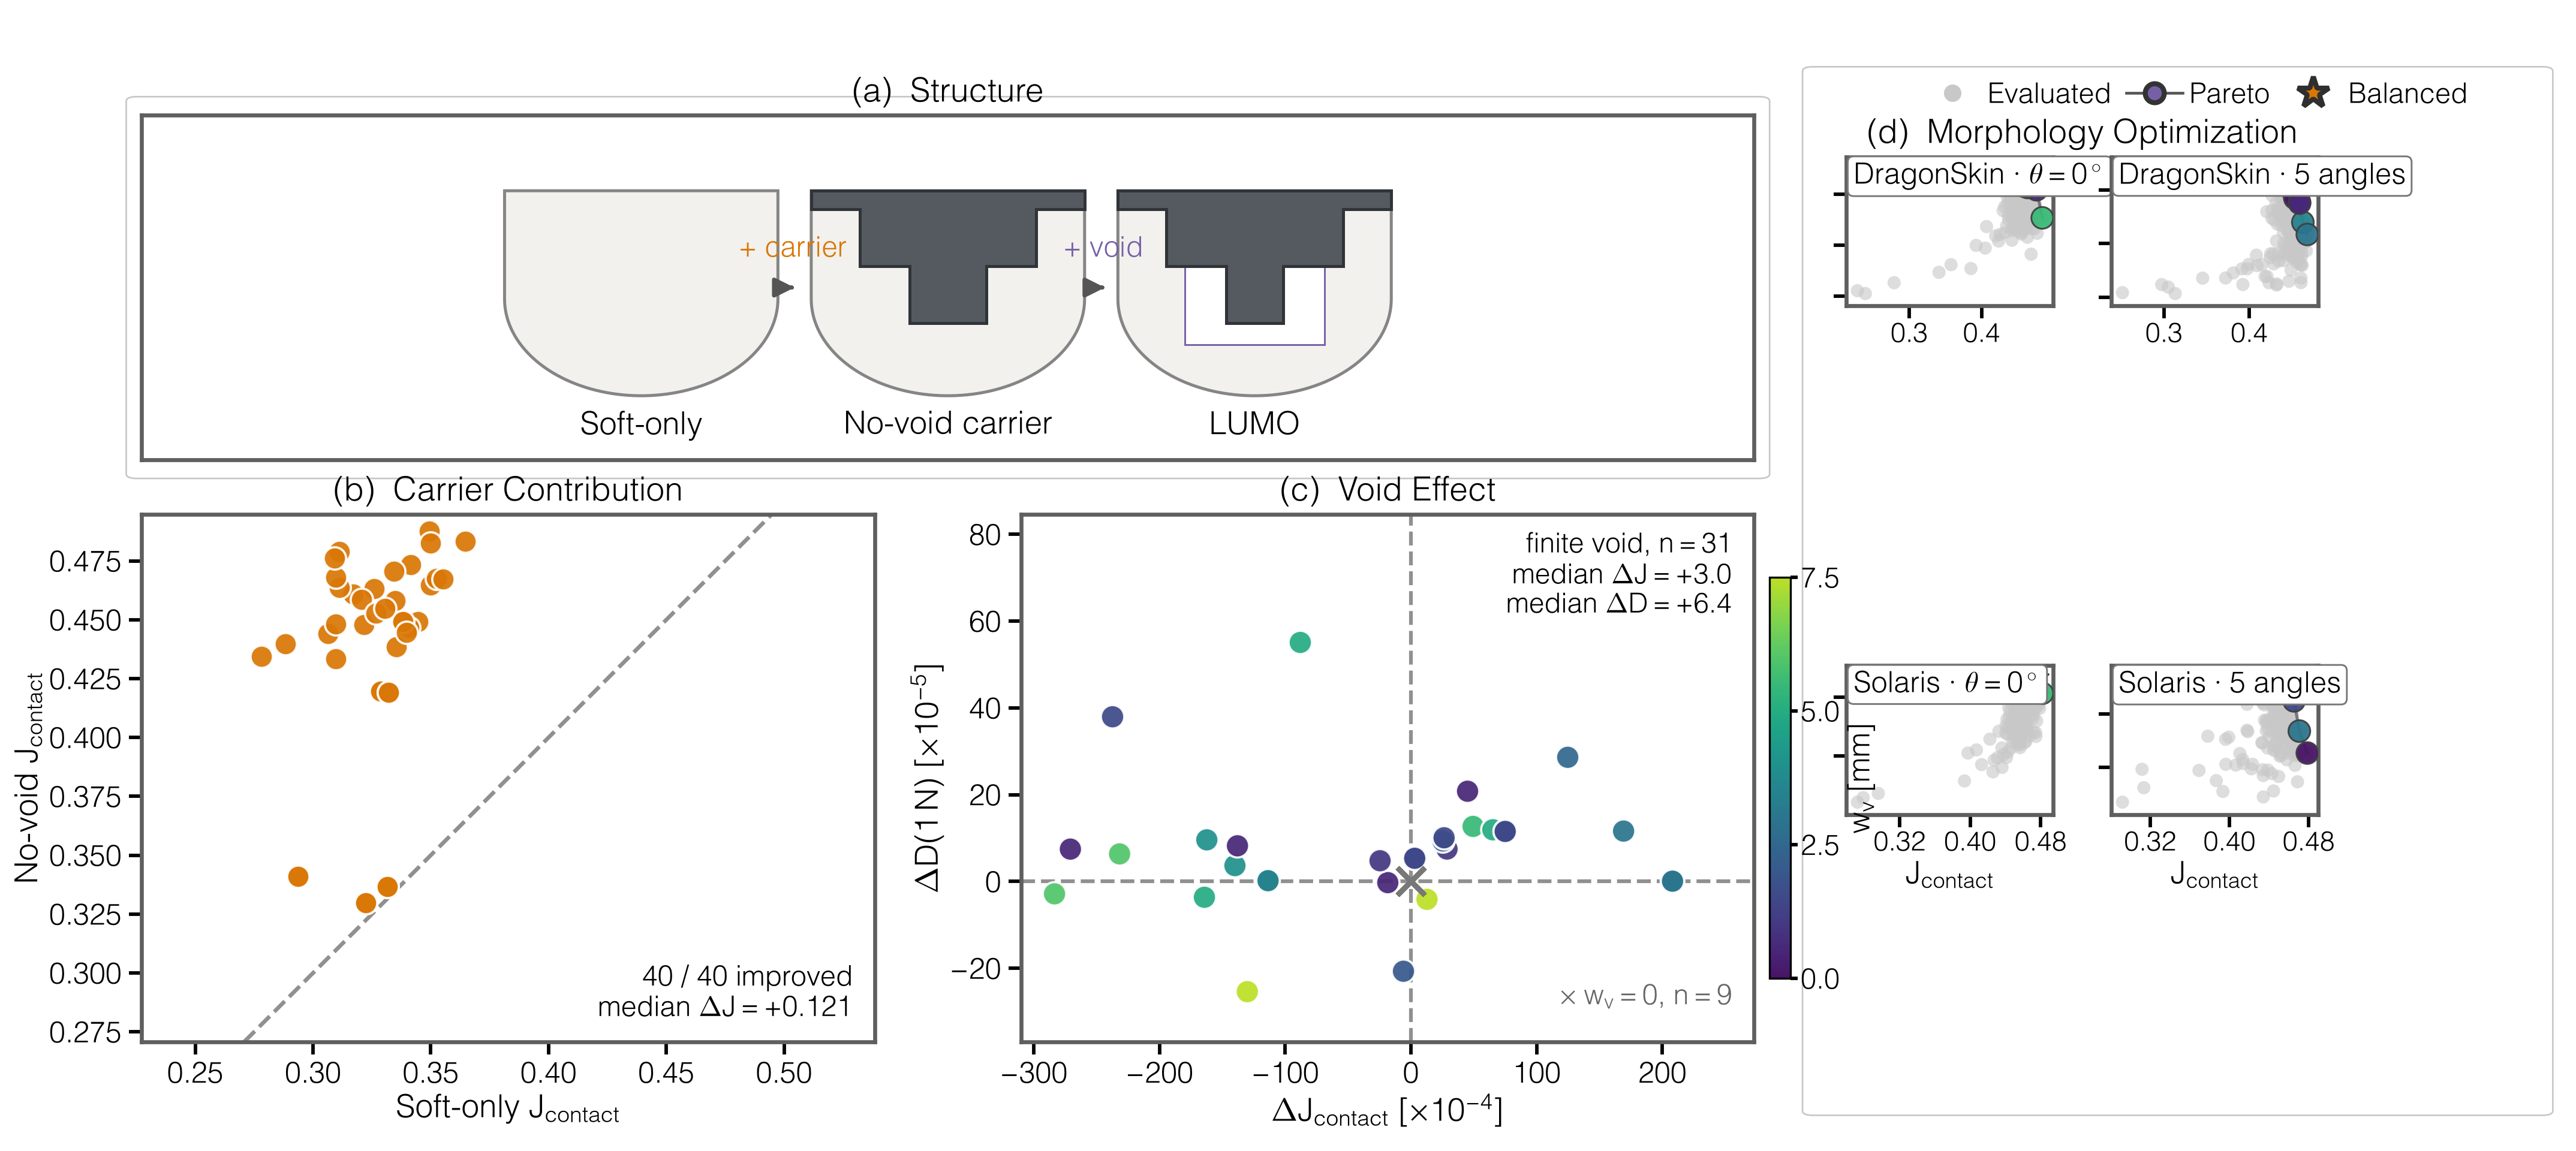

Python code for this plot:
"""Compose paper Figure 3 from paired ablations and completed BO campaigns."""

from __future__ import annotations

import csv
import json
from pathlib import Path

import matplotlib

matplotlib.use("Agg")

import matplotlib.pyplot as plt  # noqa: E402
import numpy as np  # noqa: E402
from matplotlib.colors import LinearSegmentedColormap, Normalize  # noqa: E402
from matplotlib.lines import Line2D  # noqa: E402

from lumo.visualization import (  # noqa: E402
    DEFAULT_STYLE,
    add_figure_box,
    plot_carrier_identity_comparison,
    plot_pareto_small_multiple,
    plot_structural_ablation_schematic,
    plot_void_coupled_response,
    publication_context,
    save_figure,
)


_ROOT = Path(__file__).resolve().parents[1]
_ABLATION_PATH = (
    _ROOT
    / "output"
    / "validation"
    / "multi_design_void_ablation"
    / "paired_effects.csv"
)
_REPORT_PATH = (
    _ROOT
    / "output"
    / "validation"
    / "multi_design_void_ablation"
    / "figure3_validation.md"
)
_OUTPUT_STEM = Path(__file__).resolve().with_suffix("")
_VOID_CMAP = LinearSegmentedColormap.from_list(
    "viridis_truncated",
    plt.get_cmap("viridis")(np.linspace(0.05, 0.90, 256)),
)
_CAMPAIGNS = (
    (r"DragonSkin · $\theta=0^\circ$", "mobo_fingertip_contact_1_2_5_10_05mm"),
    (
        "DragonSkin · 5 angles",
        "mobo_fingertip_orientation_robust_1_2_5_10_05mm",
    ),
    (
        r"Solaris · $\theta=0^\circ$",
        "mobo_fingertip_contact_1_2_5_10_05mm_solaris_nominal",
    ),
    (
        "Solaris · 5 angles",
        "mobo_fingertip_orientation_robust_1_2_5_10_05mm_solaris_nominal",
    ),
)


def _read_csv(path: Path) -> list[dict[str, str]]:
    with path.open(newline="") as stream:
        return list(csv.DictReader(stream))


def _read_paired_results(path: Path) -> dict[str, np.ndarray]:
    if not path.is_file():
        raise FileNotFoundError(
            f"missing {path}; complete multi_design_void_ablation.py --all first"
        )
    rows = _read_csv(path)
    if not rows:
        raise ValueError("paired ablation table is empty")

    fields = {
        "soft_contact": "soft_J_contact",
        "carrier_contact": "no_void_J_contact",
        "carrier_delta": "carrier_delta_fixed_J_contact",
        "void_delta_contact": "void_delta_fixed_J_contact",
        "void_delta_d_1n": "void_delta_D_1N",
        "void_width_mm": "lumo_void_width_mm",
    }
    arrays = {
        name: np.asarray([float(row[column]) for row in rows], dtype=np.float64)
        for name, column in fields.items()
    }
    if not all(np.all(np.isfinite(values)) for values in arrays.values()):
        raise ValueError("paired ablation table contains missing or non-finite values")
    if not np.allclose(
        arrays["carrier_contact"] - arrays["soft_contact"],
        arrays["carrier_delta"],
        rtol=0.0,
        atol=1.0e-12,
    ):
        raise ValueError("carrier paired effects do not match the stored objectives")

    zero = np.isclose(arrays["void_width_mm"], 0.0, atol=1.0e-12)
    if not np.any(zero):
        raise ValueError("expected at least one zero-void identity sample")
    if not np.allclose(arrays["void_delta_contact"][zero], 0.0, atol=1.0e-12):
        raise ValueError("zero-void mechanical identity checks are not zero")
    if not np.allclose(arrays["void_delta_d_1n"][zero], 0.0, atol=1.0e-12):
        raise ValueError("zero-void optical identity checks are not zero")
    return arrays


def _empirical_pareto_mask(j_contact: np.ndarray, j_obs: np.ndarray) -> np.ndarray:
    """Return non-dominated observations for two maximized objectives."""

    mask = np.ones(j_contact.size, dtype=np.bool_)
    for index, (contact, observation) in enumerate(zip(j_contact, j_obs, strict=True)):
        dominates = (
            (j_contact >= contact)
            & (j_obs >= observation)
            & ((j_contact > contact) | (j_obs > observation))
        )
        mask[index] = not np.any(dominates)
    return mask


def _read_optimization_dataset(label: str, directory: str) -> dict[str, object]:
    root = _ROOT / "output" / "optimization" / directory
    config = json.loads((root / "run_config.json").read_text())[
        "scientific_contract"
    ]
    objectives = config["objectives"]
    if objectives["names"] != ["J_contact", "J_obs"]:
        raise ValueError(f"unexpected objectives in {root}")
    if objectives["directions"] != ["maximize", "maximize"]:
        raise ValueError(f"Figure 3 requires two maximized objectives: {root}")

    valid_rows = []
    for row in _read_csv(root / "trials.csv"):
        try:
            objective_values = (float(row["J_contact"]), float(row["J_obs"]))
        except (TypeError, ValueError):
            continue
        if (
            row["status"] == "COMPLETED"
            and row["analytically_valid"] == "True"
            and not row["failure"]
            and np.all(np.isfinite(objective_values))
        ):
            valid_rows.append(row)
    if not valid_rows:
        raise RuntimeError(f"campaign has no valid completed observations: {root}")

    trial_id = np.asarray(
        [int(row["ax_trial_index"]) for row in valid_rows], dtype=np.int64
    )
    if np.unique(trial_id).size != trial_id.size:
        raise ValueError(f"duplicate completed trial IDs in {root}")
    contact = np.asarray(
        [float(row["J_contact"]) for row in valid_rows], dtype=np.float64
    )
    observation = np.asarray(
        [float(row["J_obs"]) for row in valid_rows], dtype=np.float64
    )
    void_width = np.asarray(
        [float(row["geometry.void_width_mm"]) for row in valid_rows],
        dtype=np.float64,
    )
    pareto = _empirical_pareto_mask(contact, observation)
    stored_pareto = np.asarray(
        [row["is_pareto"] == "True" for row in valid_rows], dtype=np.bool_
    )
    if not np.array_equal(pareto, stored_pareto):
        raise ValueError(f"stored and recomputed Pareto flags disagree: {root}")
    pareto_csv_ids = {
        int(row["ax_trial_index"]) for row in _read_csv(root / "pareto.csv")
    }
    if pareto_csv_ids != set(trial_id[pareto]):
        raise ValueError(f"pareto.csv disagrees with recomputed non-dominance: {root}")

    relative_score = np.minimum(
        contact / np.max(contact), observation / np.max(observation)
    )
    best_score = float(np.max(relative_score))
    tied = np.flatnonzero(
        np.isclose(relative_score, best_score, rtol=0.0, atol=1.0e-15)
    )
    balanced_index = int(tied[np.argmin(trial_id[tied])])
    if not pareto[balanced_index]:
        raise ValueError(f"balanced trial is not Pareto optimal: {root}")

    return {
        "label": label,
        "directory": directory,
        "trial_id": trial_id,
        "j_contact": contact,
        "j_obs": observation,
        "void_width_mm": void_width,
        "pareto": pareto,
        "balanced_index": balanced_index,
        "objective_definition": objectives["definition"],
        "scenarios": config["scenarios"],
        "mechanics_preset": config["mechanics_preset"],
        "optical_preset": config["optical_preset"],
        "void_bounds_mm": tuple(
            config["design_space"]["decoded_physical_bounds_mm"][
                "geometry.void_width_mm"
            ]
        ),
        "emitted_power": float(config["optics"]["simultaneous_emitted_power"]),
    }


def _check_optimization_contracts(
    datasets: tuple[dict[str, object], ...],
) -> tuple[float, float]:
    bounds = {tuple(dataset["void_bounds_mm"]) for dataset in datasets}
    emitted_power = {float(dataset["emitted_power"]) for dataset in datasets}
    if len(bounds) != 1:
        raise ValueError("optimization campaigns use different void-width bounds")
    if emitted_power != {5.0}:
        raise ValueError("optimization campaigns do not share P_emit=5 normalization")

    definitions = {str(dataset["objective_definition"]) for dataset in datasets}
    scenario_contracts = {
        json.dumps(dataset["scenarios"], sort_keys=True) for dataset in datasets
    }
    material_contracts = {
        (str(dataset["mechanics_preset"]), str(dataset["optical_preset"]))
        for dataset in datasets
    }
    if len(definitions) == len(scenario_contracts) == len(material_contracts) == 1:
        raise ValueError(
            "all optimization contracts are now directly comparable; reconsider the "
            "separate Figure 3 Pareto panels"
        )
    return next(iter(bounds))


def _write_validation_report(
    ablation: dict[str, np.ndarray],
    datasets: tuple[dict[str, object], ...],
) -> None:
    carrier = ablation["carrier_delta"]
    finite = ablation["void_width_mm"] > 0.0
    carrier_q = np.quantile(carrier, (0.25, 0.5, 0.75))
    finite_contact_q = np.quantile(
        ablation["void_delta_contact"][finite], (0.25, 0.5, 0.75)
    )
    finite_optical_q = np.quantile(
        ablation["void_delta_d_1n"][finite], (0.25, 0.5, 0.75)
    )
    balanced_finite = sum(
        float(dataset["void_width_mm"][dataset["balanced_index"]]) > 0.0
        for dataset in datasets
    )
    rows = []
    for dataset in datasets:
        balanced = int(dataset["balanced_index"])
        rows.append(
            "| "
            f"{dataset['label']} | {len(dataset['trial_id'])} | "
            f"{np.count_nonzero(dataset['pareto'])} | "
            f"{int(dataset['trial_id'][balanced])} | "
            f"{float(dataset['void_width_mm'][balanced]):.1f} |"
        )

    report = f"""# Figure 3 validation

## Structural ablation

- Complete paired morphologies: {carrier.size}.
- Exact zero-void LUMO morphologies: {np.count_nonzero(~finite)}.
- Carrier effect: median $\\Delta J_{{contact}}={carrier_q[1]:+.6f}$, IQR [{carrier_q[0]:+.6f}, {carrier_q[2]:+.6f}], positive for {np.count_nonzero(carrier > 0.0)}/{carrier.size} morphologies.
- Finite-void contact effect: median {finite_contact_q[1]:+.6f}, IQR [{finite_contact_q[0]:+.6f}, {finite_contact_q[2]:+.6f}].
- Finite-void low-load optical effect: median $\\Delta D(1\\,\\mathrm{{N}})={finite_optical_q[1]:+.6e}$, IQR [{finite_optical_q[0]:+.6e}, {finite_optical_q[2]:+.6e}].
- The carrier effect remains uniformly positive; both signs occur for the finite-void mechanical and optical effects.

## Optimization data integrity

| Dataset | Valid evaluated | Empirical Pareto | Balanced trial | Balanced $w_v$ [mm] |
|---|---:|---:|---:|---:|
{chr(10).join(rows)}

- Stored Pareto flags and `pareto.csv` agree exactly with recomputed empirical non-dominance in all four datasets.
- All campaigns maximize both $J_{{contact}}$ and $J_{{obs}}$ and use emitted-power normalization $P_{{emit}}=5$.
- A combined quantitative Pareto cloud is not valid: the $\\theta=0$ campaigns use the v3 seven-location objective, while the orientation campaigns use the v4 five-angle worst-case objective; Dragon and Solaris also use different mechanics and optical presets.
- Panel (d) therefore uses four separately scaled empirical Pareto small multiples.
- Balanced designs retaining finite void: {balanced_finite}/{len(datasets)}. The optimizer can retain or discard the lateral-void degree of freedom depending on the complete morphology and evaluation contract.

## Suggested caption

**Figure 3. Design-space justification and multi-objective morphology optimization.** (a) Each sampled morphology is evaluated through paired structural counterfactuals consisting of a Soft-only pad, a No-void carrier configuration, and the corresponding LUMO morphology. (b) Restoring the rigid carrier consistently improves the controlled fixed-scenario contact objective across sampled morphologies. (c) Restoring the lateral void produces morphology-dependent changes in both contact mechanics and the low-load optical state-change diagnostic, showing that $w_v$ acts as a coupled internal design degree of freedom rather than a monotonic performance parameter. (d) Empirical Pareto fronts from the four completed multi-objective Bayesian optimization datasets show the search over morphologies balancing contact mechanics and optical contact observation. Separate axes are used because the evaluation contracts are not directly comparable.
"""
    _REPORT_PATH.parent.mkdir(parents=True, exist_ok=True)
    _REPORT_PATH.write_text(report)


def _print_validation_summary(
    ablation: dict[str, np.ndarray],
    datasets: tuple[dict[str, object], ...],
) -> None:
    carrier = ablation["carrier_delta"]
    finite = ablation["void_width_mm"] > 0.0
    carrier_q = np.quantile(carrier, (0.25, 0.5, 0.75))
    print("Figure 3 validation summary")
    print("---------------------------")
    print(f"ablation samples: {carrier.size}")
    print(
        "carrier delta J_contact: "
        f"median={carrier_q[1]:+.6f}, "
        f"IQR=[{carrier_q[0]:+.6f}, {carrier_q[2]:+.6f}], "
        f"positive={np.count_nonzero(carrier > 0.0)}/{carrier.size}"
    )
    print(
        "finite-void medians: "
        f"delta J_contact={np.median(ablation['void_delta_contact'][finite]):+.6f}, "
        f"delta D(1 N)={np.median(ablation['void_delta_d_1n'][finite]):+.6e}"
    )
    for dataset in datasets:
        balanced = int(dataset["balanced_index"])
        print(
            f"{dataset['label']}: valid={len(dataset['trial_id'])}, "
            f"Pareto={np.count_nonzero(dataset['pareto'])}, "
            f"balanced trial={int(dataset['trial_id'][balanced])}, "
            f"w_v={float(dataset['void_width_mm'][balanced]):.1f} mm"
        )
    print("combined Pareto cloud: no; objective/evaluation contracts differ")


def main() -> None:
    ablation = _read_paired_results(_ABLATION_PATH)
    datasets = tuple(
        _read_optimization_dataset(label, directory)
        for label, directory in _CAMPAIGNS
    )
    void_bounds = _check_optimization_contracts(datasets)
    void_normalization = Normalize(*void_bounds)

    with publication_context():
        figure = plt.figure(
            figsize=(DEFAULT_STYLE.double_column_width_in, 3.20),
            constrained_layout=False,
        )
        outer = figure.add_gridspec(
            1,
            2,
            width_ratios=(0.70, 0.30),
            left=0.055,
            right=0.985,
            bottom=0.070,
            top=0.900,
            wspace=0.08,
        )
        structural_board = outer[0, 0].subgridspec(
            2,
            2,
            height_ratios=(0.62, 1.0),
            width_ratios=(1.0, 1.0),
            hspace=0.12,
            wspace=0.20,
        )
        structural_axes = figure.add_subplot(structural_board[0, :])

        board = outer[0, 1].subgridspec(
            5,
            2,
            height_ratios=(0.08, 1.0, 0.26, 1.0, 0.02),
            width_ratios=(1.0, 1.0),
            hspace=0.06,
            wspace=0.28,
        )
        carrier_axes = figure.add_subplot(structural_board[1, 0])
        void_axes = figure.add_subplot(structural_board[1, 1])

        plot_structural_ablation_schematic(
            structural_axes,
            sample_count=ablation["carrier_delta"].size,
        )
        plot_carrier_identity_comparison(
            carrier_axes,
            ablation["soft_contact"],
            ablation["carrier_contact"],
        )
        # Match the lower ablation panel's landscape footprint. The carrier
        # helper uses an equal data aspect by default; overriding the box
        # aspect makes panels (b) and (c) the same size in the composition.
        carrier_axes.set_box_aspect(0.72)
        carrier_axes.set_anchor("N")
        void_mappable = plot_void_coupled_response(
            void_axes,
            ablation["void_delta_contact"],
            ablation["void_delta_d_1n"],
            ablation["void_width_mm"],
            colormap=_VOID_CMAP,
            normalization=void_normalization,
        )
        # Use a compact landscape rectangle rather than a square so the
        # two structural panels have the same footprint in the grid.
        void_axes.set_box_aspect(0.72)
        void_axes.set_anchor("N")

        structure_slot = structural_board[0, :].get_position(figure)
        structure_frame_bounds = (
            structure_slot.x0,
            structure_slot.y0,
            structure_slot.x1,
            structure_slot.y1,
        )
        structural_axes.set_position(
            [
                structure_frame_bounds[0],
                structure_frame_bounds[1],
                structure_frame_bounds[2] - structure_frame_bounds[0],
                structure_frame_bounds[3] - structure_frame_bounds[1],
            ]
        )
        structural_axes.set_anchor("C")
        structural_frame_axes = figure.add_axes(
            (
                structure_frame_bounds[0],
                structure_frame_bounds[1],
                structure_frame_bounds[2] - structure_frame_bounds[0],
                structure_frame_bounds[3] - structure_frame_bounds[1],
            ),
            facecolor="none",
        )
        structural_frame_axes.set_xticks(())
        structural_frame_axes.set_yticks(())
        structural_frame_axes.tick_params(length=0.0)
        for spine in structural_frame_axes.spines.values():
            spine.set_color("#5F5F5F")
            spine.set_linewidth(0.8)

        optimization_header_axes = figure.add_subplot(board[0, :])
        optimization_header_axes.axis("off")

        pareto_cells = ((1, 0), (1, 1), (3, 0), (3, 1))
        pareto_axes = tuple(
            figure.add_subplot(board[row, column]) for row, column in pareto_cells
        )
        for index, (axes, dataset) in enumerate(
            zip(pareto_axes, datasets, strict=True)
        ):
            plot_pareto_small_multiple(
                axes,
                dataset["j_contact"],
                dataset["j_obs"],
                dataset["void_width_mm"],
                dataset["pareto"],
                int(dataset["balanced_index"]),
                colormap=_VOID_CMAP,
                normalization=void_normalization,
            )
            # Landscape Pareto panels reduce the overall figure height while
            # retaining enough width for the objective labels.
            axes.set_box_aspect(0.72)
            axes.set_anchor("N")
            axes.text(
                0.035,
                0.965,
                str(dataset["label"]),
                transform=axes.transAxes,
                ha="left",
                va="top",
                fontsize=5.8,
                zorder=6,
                bbox={
                    "facecolor": "white",
                    "edgecolor": "#777777",
                    "linewidth": 0.35,
                    "boxstyle": "round,pad=0.20",
                },
            )
            if index >= 2:
                axes.set_xlabel(r"$J_{contact}$", fontsize=6.2, labelpad=1.0)
            axes.tick_params(axis="y", labelleft=False)
            axes.tick_params(labelsize=5.4, pad=0.8)

        # Keep a narrow right gutter for the shared Pareto legend. A uniform
        # horizontal compression preserves the native 2x2 grid alignment.
        pareto_left = min(axes.get_position().x0 for axes in pareto_axes)
        pareto_right = max(axes.get_position().x1 for axes in pareto_axes)
        pareto_target_right = 0.900
        pareto_scale = (pareto_target_right - pareto_left) / (
            pareto_right - pareto_left
        )
        for axes in pareto_axes:
            position = axes.get_position()
            axes.set_position(
                [
                    pareto_left + (position.x0 - pareto_left) * pareto_scale,
                    position.y0,
                    position.width * pareto_scale,
                    position.height,
                ]
            )

        legend_handles = (
            Line2D(
                (),
                (),
                marker="o",
                linestyle="none",
                markerfacecolor="#C8C8C8",
                markeredgecolor="none",
                markersize=3.5,
                label="Evaluated",
            ),
            Line2D(
                (),
                (),
                marker="o",
                linestyle="-",
                color="#555555",
                markerfacecolor="#7560A8",
                markeredgecolor="#333333",
                linewidth=0.55,
                markersize=3.8,
                label="Pareto",
            ),
            Line2D(
                (),
                (),
                marker="*",
                linestyle="none",
                markerfacecolor=DEFAULT_STYLE.colors.mechanical,
                markeredgecolor="#2F2F2F",
                markersize=6.5,
                label="Balanced",
            ),
        )
        structure_title_y = structure_frame_bounds[3] + 0.006
        response_title_y = carrier_axes.get_position().y1 + 0.006
        optimization_title_y = pareto_axes[0].get_position().y1 + 0.006
        legend_axes = figure.add_axes(
            [0.735, 0.902, 0.235, 0.030],
            frameon=False,
        )
        legend_axes.set_axis_off()
        legend_axes.legend(
            handles=legend_handles,
            loc="center",
            ncol=3,
            frameon=False,
            handletextpad=0.25,
            columnspacing=0.55,
            fontsize=5.6,
        )

        void_position = void_axes.get_position()
        void_width_colorbar_axes = figure.add_axes(
            [
                void_position.x1 + 0.006,
                void_position.y0 + 0.12 * void_position.height,
                0.008,
                0.76 * void_position.height,
            ]
        )
        void_width_colorbar = figure.colorbar(
            void_mappable,
            cax=void_width_colorbar_axes,
            orientation="vertical",
            ticks=(0.0, 2.5, 5.0, 7.5),
        )
        void_width_colorbar.set_label(
            r"$w_v$ [mm]",
            fontsize=6.0,
            labelpad=1.5,
        )
        void_width_colorbar.ax.tick_params(labelsize=5.6, length=1.4, pad=0.7)
        void_width_colorbar.outline.set_linewidth(0.4)

        optimization_position = board[:, :].get_position(figure)
        block_bottom = 0.033
        block_top = 0.940
        left_bounds = (
            structure_frame_bounds[0] - 0.004,
            structure_frame_bounds[1] - 0.014,
            structure_frame_bounds[2] + 0.004,
            structure_frame_bounds[3] + 0.014,
        )
        right_bounds = (
            optimization_position.x0 - 0.015,
            optimization_position.x1 + 0.004,
        )
        add_figure_box(figure, left_bounds)
        add_figure_box(
            figure,
            (right_bounds[0], block_bottom, right_bounds[1], block_top),
        )
        panel_title_style = {
            "va": "bottom",
            "fontsize": 6.6,
            "fontweight": "bold",
        }
        figure.text(
            0.5 * (structure_frame_bounds[0] + structure_frame_bounds[2]),
            structure_title_y,
            "(a)  Structure",
            ha="center",
            **panel_title_style,
        )
        figure.text(
            0.5 * (pareto_axes[0].get_position().x0 + pareto_axes[1].get_position().x1),
            optimization_title_y,
            "(d)  Morphology Optimization",
            ha="center",
            **panel_title_style,
        )
        figure.text(
            0.5
            * (
                carrier_axes.get_position().x0
                + carrier_axes.get_position().x1
            ),
            response_title_y,
            "(b)  Carrier Contribution",
            ha="center",
            **panel_title_style,
        )
        figure.text(
            0.5 * (void_axes.get_position().x0 + void_axes.get_position().x1),
            response_title_y,
            "(c)  Void Effect",
            ha="center",
            **panel_title_style,
        )
        outputs = save_figure(
            figure,
            _OUTPUT_STEM,
            formats=("pdf", "svg", "png"),
            bbox_inches=None,
            pad_inches=0.0,
        )
        plt.close(figure)

    _write_validation_report(ablation, datasets)
    for output in outputs:
        print(f"wrote {output}")
    print(f"wrote {_REPORT_PATH}")
    _print_validation_summary(ablation, datasets)


if __name__ == "__main__":
    main()
